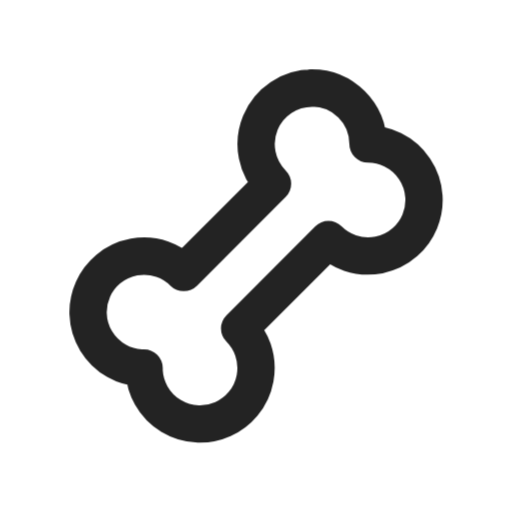
t = 0.00 s
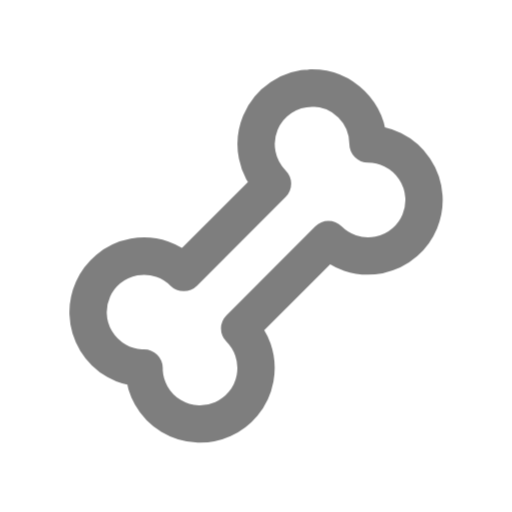
t = 0.49 s
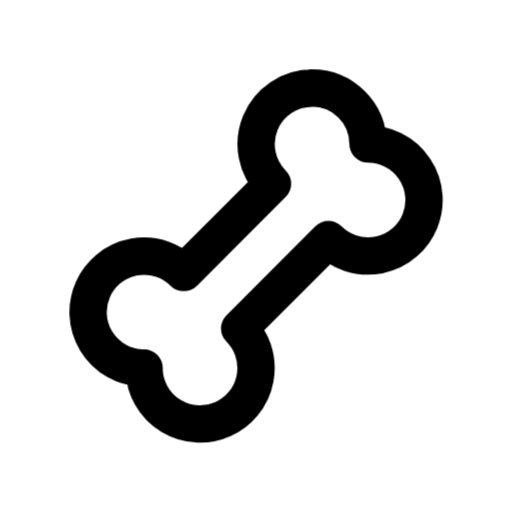
t = 0.90 s
t = 1.26 s: frame unchanged from t = 0.90 s, image omitted
t = 2.06 s: frame unchanged from t = 0.90 s, image omitted
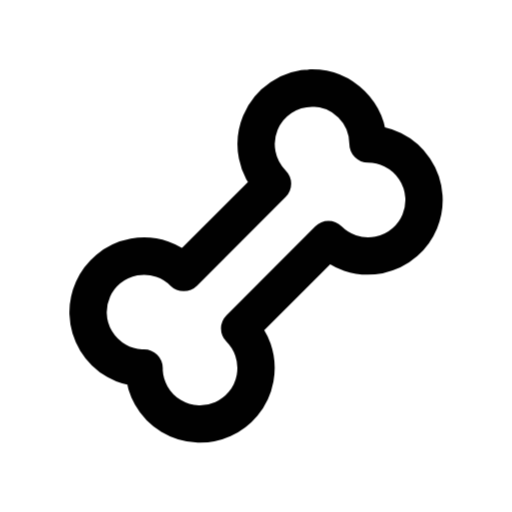
t = 2.45 s

The animated SVG that drew these frames (rendered in a browser with its animation timeline set to each time). Animation: 1 CSS @keyframes rule; one cycle of 2.85 s, repeats indefinitely.

<svg xmlns="http://www.w3.org/2000/svg" width="24" height="24" fill="none" stroke="currentColor" stroke-linecap="round" stroke-linejoin="round" stroke-width="2" viewBox="0 0 24 24">
    <!-- Generated by scripts/icon-expansion/generate.mjs -->
    <!-- Adapted from Tabler Icons 3.34.1.
MIT License

Copyright (c) 2020-2024 Paweł Kuna

Permission is hereby granted, free of charge, to any person obtaining a copy
of this software and associated documentation files (the "Software"), to deal
in the Software without restriction, including without limitation the rights
to use, copy, modify, merge, publish, distribute, sublicense, and/or sell
copies of the Software, and to permit persons to whom the Software is
furnished to do so, subject to the following conditions:

The above copyright notice and this permission notice shall be included in all
copies or substantial portions of the Software.

THE SOFTWARE IS PROVIDED "AS IS", WITHOUT WARRANTY OF ANY KIND, EXPRESS OR
IMPLIED, INCLUDING BUT NOT LIMITED TO THE WARRANTIES OF MERCHANTABILITY,
FITNESS FOR A PARTICULAR PURPOSE AND NONINFRINGEMENT. IN NO EVENT SHALL THE
AUTHORS OR COPYRIGHT HOLDERS BE LIABLE FOR ANY CLAIM, DAMAGES OR OTHER
LIABILITY, WHETHER IN AN ACTION OF CONTRACT, TORT OR OTHERWISE, ARISING FROM,
OUT OF OR IN CONNECTION WITH THE SOFTWARE OR THE USE OR OTHER DEALINGS IN THE
SOFTWARE. -->
    <style>
        @media (prefers-reduced-motion: no-preference) {
            @keyframes ira-exp-pulse { 0%, 100% { opacity: 1; } 22% { opacity: .45; } 40% { opacity: 1; } }
            [data-ira-motion="bone"] { transform-box: fill-box; transform-origin: center; animation: ira-exp-pulse 2.65s ease-in-out -0.2s infinite; }
        }
    </style>
    <g data-ira-motion="bone"><g transform="translate(1.5 1.5) scale(.875)"><path d="M15 3a3 3 0 0 1 3 3a3 3 0 1 1 -2.12 5.122l-4.758 4.758a3 3 0 1 1 -5.117 2.297l0 -.177l-.176 0a3 3 0 1 1 2.298 -5.115l4.758 -4.758a3 3 0 0 1 2.12 -5.122z"/></g></g>
</svg>
